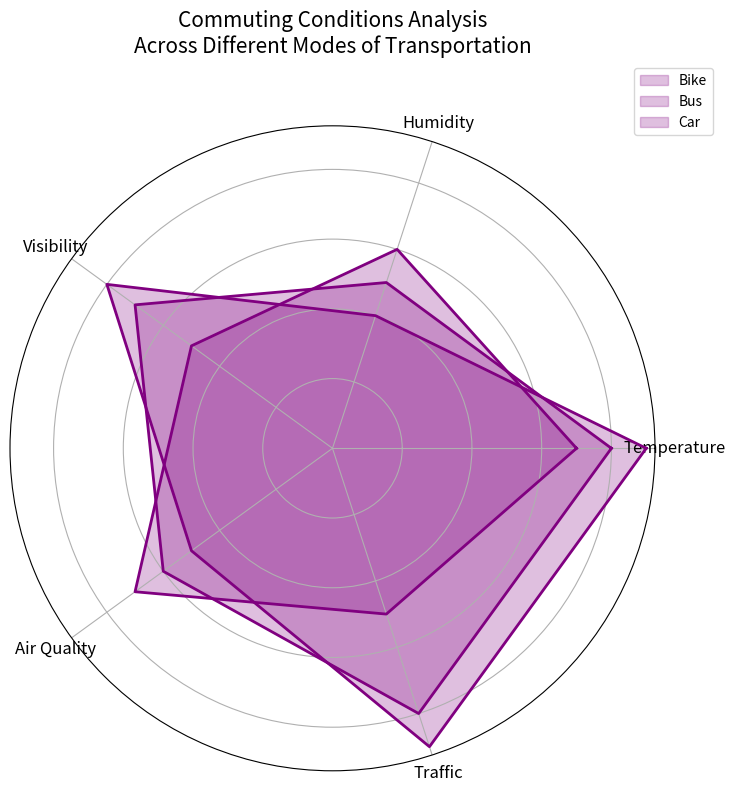

Reproduce this figure in Python.
import numpy as np
import matplotlib.pyplot as plt

categories = ['Temperature', 'Humidity', 'Visibility', 'Air Quality', 'Traffic']
bike = [8, 5, 7, 6, 8]
bus = [7, 6, 5, 7, 5]
car = [9, 4, 8, 5, 9]

num_vars = len(categories)
angles = np.linspace(0, 2 * np.pi, num_vars, endpoint=False).tolist()
bike += bike[:1]
bus += bus[:1]
car += car[:1]
angles += angles[:1]

fig, ax = plt.subplots(figsize=(8, 8), subplot_kw=dict(polar=True))

# Apply a single consistent color 'purple' for all groups
ax.fill(angles, bike, color='purple', alpha=0.25, label='Bike')
ax.fill(angles, bus, color='purple', alpha=0.25, label='Bus')
ax.fill(angles, car, color='purple', alpha=0.25, label='Car')

ax.plot(angles, bike, color='purple', linewidth=2)
ax.plot(angles, bus, color='purple', linewidth=2)
ax.plot(angles, car, color='purple', linewidth=2)

ax.set_yticklabels([])
ax.set_xticks(angles[:-1])
ax.set_xticklabels(categories, fontsize=12, ha='center')

plt.title('Commuting Conditions Analysis\nAcross Different Modes of Transportation', size=15, y=1.1)
plt.legend(loc='upper right', bbox_to_anchor=(1.1, 1.1))
plt.tight_layout()
plt.show()
